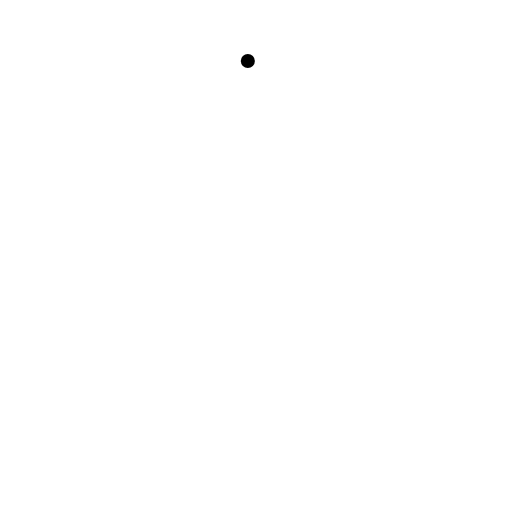
t = 0.00 s
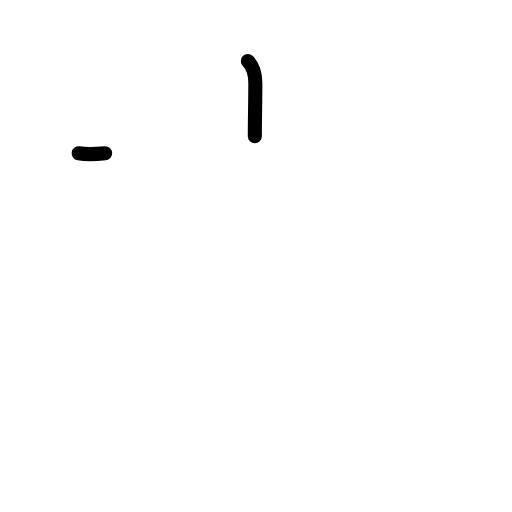
t = 1.17 s
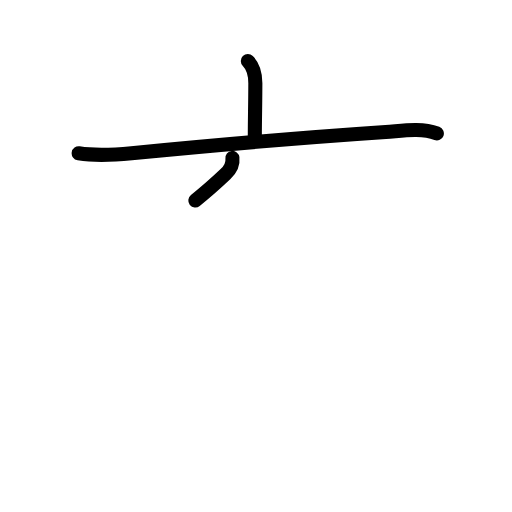
t = 2.38 s
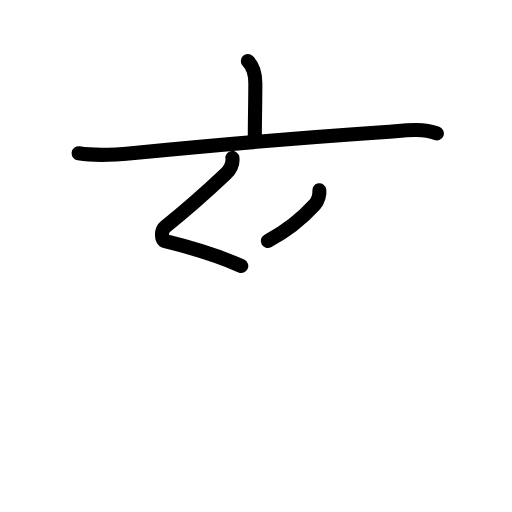
t = 3.63 s
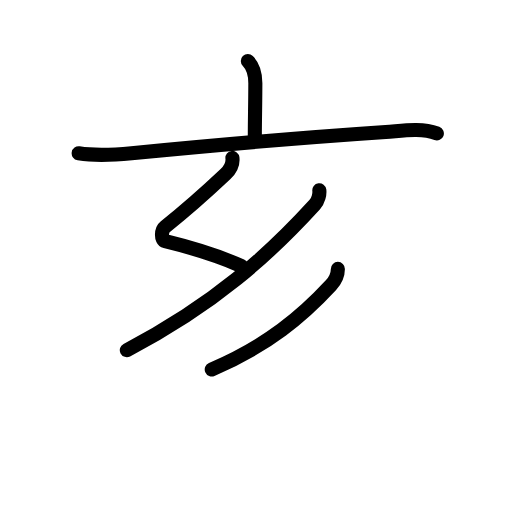
t = 4.75 s
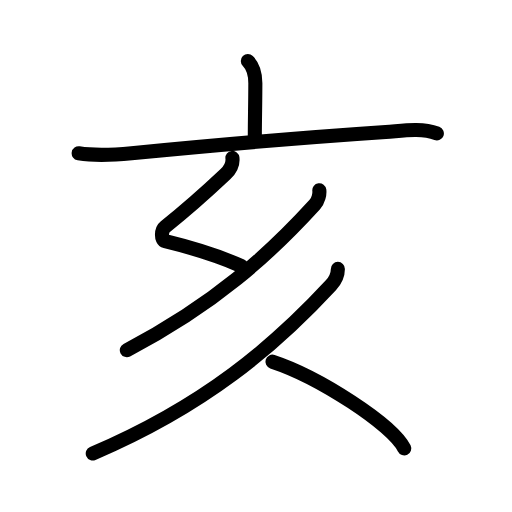
t = 6.00 s

The animated SVG that drew these frames (rendered in a browser with its animation timeline set to each time). Animation: 19 SMIL elements (animate=19); one cycle of 6.00 s.

<?xml version="1.0" encoding="UTF-8"?>
<!--
AniKanjiVG is licensed by CC-BY-SA Paul C. Sommerhoff (https://bitbucket.org/sommerhoff/anikanjivg).
AniKanjiVG uses KanjiVG which is licensed by CC-BY-SA Ulrich Apel (http://kanjivg.tagaini.net).
See also http://creativecommons.org/licenses/by-sa/3.0/
-->
<svg xmlns:kvg='http://kanjivg.tagaini.net' xmlns='http://www.w3.org/2000/svg' width='109' height='109' viewBox='0 0 109 109' style='fill:none;stroke:#000000;stroke-width:3;stroke-linecap:round;stroke-linejoin:round;' id="kvg:kanji_04ea5"><g id="kvg:04ea5" kvg:element="亥"><g id="kvg:04ea5-g1" kvg:element="亠" kvg:position="top" kvg:radical="general"><path id="kvg:04ea5-s1" kvg:type="㇑a" d="M52.76,12.99c1.19,1.19,1.6,2.51,1.6,4.73c0,4.26-0.11,7.35-0.11,11.28"><animate attributeName="d" begin="0.0s" dur="0.5s" from="M52.76,12.99C52.76,12.99,52.76,12.99,52.76,12.99" to="M52.76,12.99c1.19,1.19,1.6,2.51,1.6,4.73" />
<animate attributeName="d" begin="0.5s" dur="0.5s" from="M52.76,12.99c1.19,1.19,1.6,2.51,1.6,4.73c0,0,0,0,0,0,0" to="M52.76,12.99c1.19,1.19,1.6,2.51,1.6,4.73c0,4.26-0.11,7.35-0.11,11.28" />
</path>
<path id="kvg:04ea5-s2" kvg:type="㇐" d="M16.75,32.64c3.88,0.61,7.28,0.37,11.25-0.02c13.25-1.3,38.83-3.5,54.12-4.53c3.55-0.24,7.45-0.96,10.88,0.32"><animate attributeName="d" begin="1.0s" dur="0.3333333333333333s" from="M16.75,32.64C16.75,32.64,16.75,32.64,16.75,32.64" to="M16.75,32.64c3.88,0.61,7.28,0.37,11.25-0.02" />
<animate attributeName="d" begin="1.3333333333333333s" dur="0.3333333333333333s" from="M16.75,32.64c3.88,0.61,7.28,0.37,11.25-0.02c0,0,0,0,0,0,0" to="M16.75,32.64c3.88,0.61,7.28,0.37,11.25-0.02c13.25-1.3,38.83-3.5,54.12-4.53" />
<animate attributeName="d" begin="1.6666666666666665s" dur="0.3333333333333333s" from="M16.75,32.64c3.88,0.61,7.28,0.37,11.25-0.02c13.25-1.3,38.83-3.5,54.12-4.53c0,0,0,0,0,0,0" to="M16.75,32.64c3.88,0.61,7.28,0.37,11.25-0.02c13.25-1.3,38.83-3.5,54.12-4.53c3.55-0.24,7.45-0.96,10.88,0.32" />
<animate attributeName="d" begin="0s" dur="1.0s" from="M-100,-100" to="M-100,-100" />
</path>
</g>
<path id="kvg:04ea5-s3" kvg:type="㇜" d="M49.48,33.62c0.15,1.26-0.27,2.33-1.49,3.47c-3.48,3.28-7.11,6.66-12.81,11.19c-0.9,0.71-0.95,2.83,0,3.07c5.06,1.23,10.82,2.9,16.18,5.27"><animate attributeName="d" begin="2.0s" dur="0.25s" from="M49.48,33.62C49.48,33.62,49.48,33.62,49.48,33.62" to="M49.48,33.62c0.15,1.26-0.27,2.33-1.49,3.47" />
<animate attributeName="d" begin="2.25s" dur="0.25s" from="M49.48,33.62c0.15,1.26-0.27,2.33-1.49,3.47c0,0,0,0,0,0,0" to="M49.48,33.62c0.15,1.26-0.27,2.33-1.49,3.47c-3.48,3.28-7.11,6.66-12.81,11.19" />
<animate attributeName="d" begin="2.5s" dur="0.25s" from="M49.48,33.62c0.15,1.26-0.27,2.33-1.49,3.47c-3.48,3.28-7.11,6.66-12.81,11.19c0,0,0,0,0,0,0" to="M49.48,33.62c0.15,1.26-0.27,2.33-1.49,3.47c-3.48,3.28-7.11,6.66-12.81,11.19c-0.9,0.71-0.95,2.83,0,3.07" />
<animate attributeName="d" begin="2.75s" dur="0.25s" from="M49.48,33.62c0.15,1.26-0.27,2.33-1.49,3.47c-3.48,3.28-7.11,6.66-12.81,11.19c-0.9,0.71-0.95,2.83,0,3.07c0,0,0,0,0,0,0" to="M49.48,33.62c0.15,1.26-0.27,2.33-1.49,3.47c-3.48,3.28-7.11,6.66-12.81,11.19c-0.9,0.71-0.95,2.83,0,3.07c5.06,1.23,10.82,2.9,16.18,5.27" />
<animate attributeName="d" begin="0s" dur="2.0s" from="M-100,-100" to="M-100,-100" />
</path>
<path id="kvg:04ea5-s4" kvg:type="㇒" d="M67.98,40.5c0.11,0.82-0.21,2.21-0.96,3.04C57.5,54,45.75,64.75,27,74.54"><animate attributeName="d" begin="3.0s" dur="0.5s" from="M67.98,40.5C67.98,40.5,67.98,40.5,67.98,40.5" to="M67.98,40.5c0.11,0.82-0.21,2.21-0.96,3.04" />
<animate attributeName="d" begin="3.5s" dur="0.5s" from="M67.98,40.5c0.11,0.82-0.21,2.21-0.96,3.04c0,0,0,0,0,0,0" to="M67.98,40.5c0.11,0.82-0.21,2.21-0.96,3.04C57.5,54,45.75,64.75,27,74.54" />
<animate attributeName="d" begin="0s" dur="3.0s" from="M-100,-100" to="M-100,-100" />
</path>
<g id="kvg:04ea5-g2" kvg:element="人" kvg:position="bottom"><path id="kvg:04ea5-s5" kvg:type="㇒" d="M71.93,57.25c0,1.38-0.61,2.53-1.52,3.51C58.54,73.58,43.62,86.38,19.75,96.54"><animate attributeName="d" begin="4.0s" dur="0.5s" from="M71.93,57.25C71.93,57.25,71.93,57.25,71.93,57.25" to="M71.93,57.25c0,1.38-0.61,2.53-1.52,3.51" />
<animate attributeName="d" begin="4.5s" dur="0.5s" from="M71.93,57.25c0,1.38-0.61,2.53-1.52,3.51c0,0,0,0,0,0,0" to="M71.93,57.25c0,1.38-0.61,2.53-1.52,3.51C58.54,73.58,43.62,86.38,19.75,96.54" />
<animate attributeName="d" begin="0s" dur="4.0s" from="M-100,-100" to="M-100,-100" />
</path>
<path id="kvg:04ea5-s6" kvg:type="㇏" d="M58,77c9.9,3.26,25.58,13.4,28.06,18.47"><animate attributeName="d" begin="5.0s" dur="1.0s" from="M58,77C58,77,58,77,58,77" to="M58,77c9.9,3.26,25.58,13.4,28.06,18.47" />
<animate attributeName="d" begin="0s" dur="5.0s" from="M-100,-100" to="M-100,-100" />
</path>
</g>
</g>
</svg>
